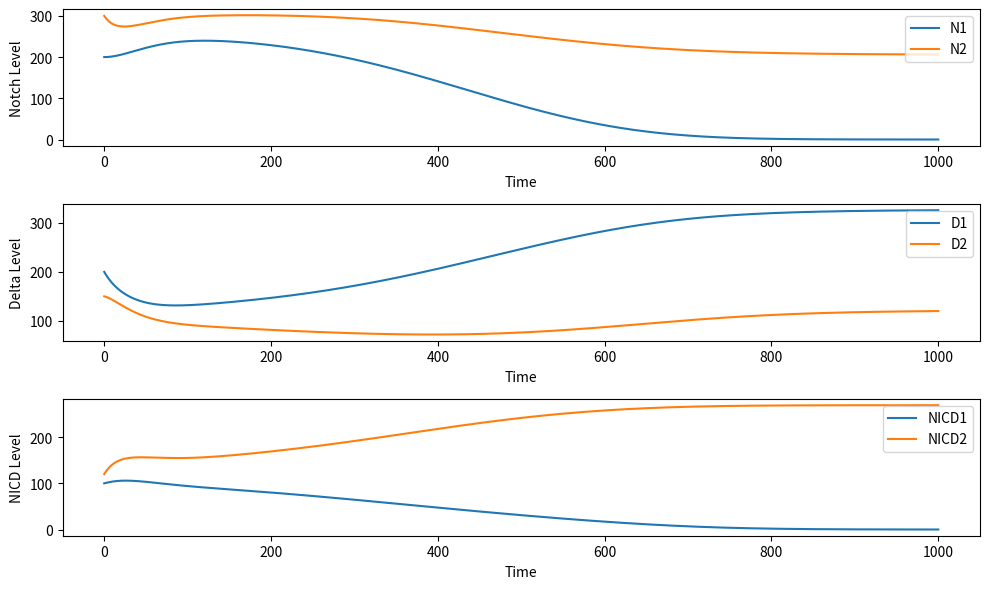

The matplotlib source for this figure:
import numpy as np
import matplotlib.pyplot as plt
from scipy.integrate import solve_ivp

# --- Initialize Parameter Values ---
k = 2           # Hill exponent for Notch activation
NM = 10         # Maximum rates of Notch production
DM = 10         # Maximum rates of Delta production
N0 = 100        # Delta Hill function
D0 = 100        # Delta Hill function
KT = 0.0001     # Binding rate between estracellular Delta and Notch
G = 0.01        # Decay rate for Delta and Notch
GI = 0.025       # Decay rate for NICD

# --- Hill Functions ---
def H_plus(I):
    """Notch activation by intracellular NICD."""
    return (NM * I**k) / ((N0**k) + (I**k))

def H_minus(I):
    """Delta inhibited by intracellular NICD."""
    return (DM * D0**k) / ((D0**k) + (I**k))

# --- ODE System ---
def ode_system(t, y):
    N1, D1, I1, N2, D2, I2 = y
    
    # Cell 1
    dN1_dt = H_plus(I1) - KT * N1 * D2 - G * N1
    dD1_dt = H_minus(I1) - KT * D1 * N2 - G * D1
    dI1_dt = KT * N1 * D2 - GI * I1

    # Cell 2
    dN2_dt = H_plus(I2) - KT * N2 * D1 - G * N2
    dD2_dt = H_minus(I2) - KT * D2 * N1 - G * D2
    dI2_dt = KT * N2 * D1 - GI * I2

    return [dN1_dt, dD1_dt, dI1_dt, dN2_dt, dD2_dt, dI2_dt]

# --- Simulation Settings ---
t_span = (0, 1000)  
t_eval = np.linspace(t_span[0], t_span[1], 1000)

# Initial conditions 
# C = [N, D, I]
C1 = [200, 200, 100]  # Initial conditions for cell 1
C2 = [300, 150, 120]  # Initial conditions for cell 2

# y = [N1, D1, I1, N2, D2, I2]
y0 = C1 + C2  # Concatenate the two cell initial conditions

# --- Solve the ODEs ---
sol = solve_ivp(ode_system, t_span, y0, t_eval=t_eval, method='RK45', rtol=1e-6, atol=1e-9)
'''
# --- Create the four-panel plot matching Collier paper ---
fig, axs = plt.subplots(2, 2, figsize=(10, 8))

# Line width for the plots
lw = 1.0 

# Top left: n₁
axs[0, 0].plot(sol.t, sol.y[0], 'k-', linewidth=lw)
#axs[0, 0].set_xlim(0, 25)
#axs[0, 0].set_ylim(0, 1)
axs[0, 0].set_ylabel(r'$n_1$')
axs[0, 0].set_xlabel(r'$t$')

# Top right: d₁
axs[0, 1].plot(sol.t, sol.y[1], 'k-', linewidth=lw)
#axs[0, 1].set_xlim(0, 25)
#axs[0, 1].set_ylim(0, 1)
axs[0, 1].set_ylabel(r'$d_1$')
axs[0, 1].set_xlabel(r'$t$')

# Bottom left: n₂
axs[1, 0].plot(sol.t, sol.y[2], 'k-', linewidth=lw)
#axs[1, 0].set_xlim(0, 25)
#axs[1, 0].set_ylim(0, 1)
axs[1, 0].set_ylabel(r'$n_2$')
axs[1, 0].set_xlabel(r'$t$')

# Bottom right: d₂
axs[1, 1].plot(sol.t, sol.y[3], 'k-', linewidth=lw)
#axs[1, 1].set_xlim(0, 25)
#axs[1, 1].set_ylim(0, 1)
axs[1, 1].set_ylabel(r'$d_2$')
axs[1, 1].set_xlabel(r'$t$')

plt.tight_layout()
plt.show()
'''

# --- Plotting the Deterministic Dynamics ---
plt.figure(figsize=(10, 6))
plt.subplot(3, 1, 1)
plt.plot(sol.t, sol.y[0], label='N1')
plt.plot(sol.t, sol.y[3], label='N2')
plt.xlabel('Time')
plt.ylabel('Notch Level')
plt.legend(loc='upper right')

plt.subplot(3, 1, 2)
plt.plot(sol.t, sol.y[1], label='D1')
plt.plot(sol.t, sol.y[4], label='D2')
plt.xlabel('Time')
plt.ylabel('Delta Level')
plt.legend()
plt.tight_layout()

plt.subplot(3, 1, 3)
plt.plot(sol.t, sol.y[2], label='NICD1')
plt.plot(sol.t, sol.y[5], label='NICD2')
plt.xlabel('Time')
plt.ylabel('NICD Level')
plt.legend()
plt.tight_layout()
plt.show()
